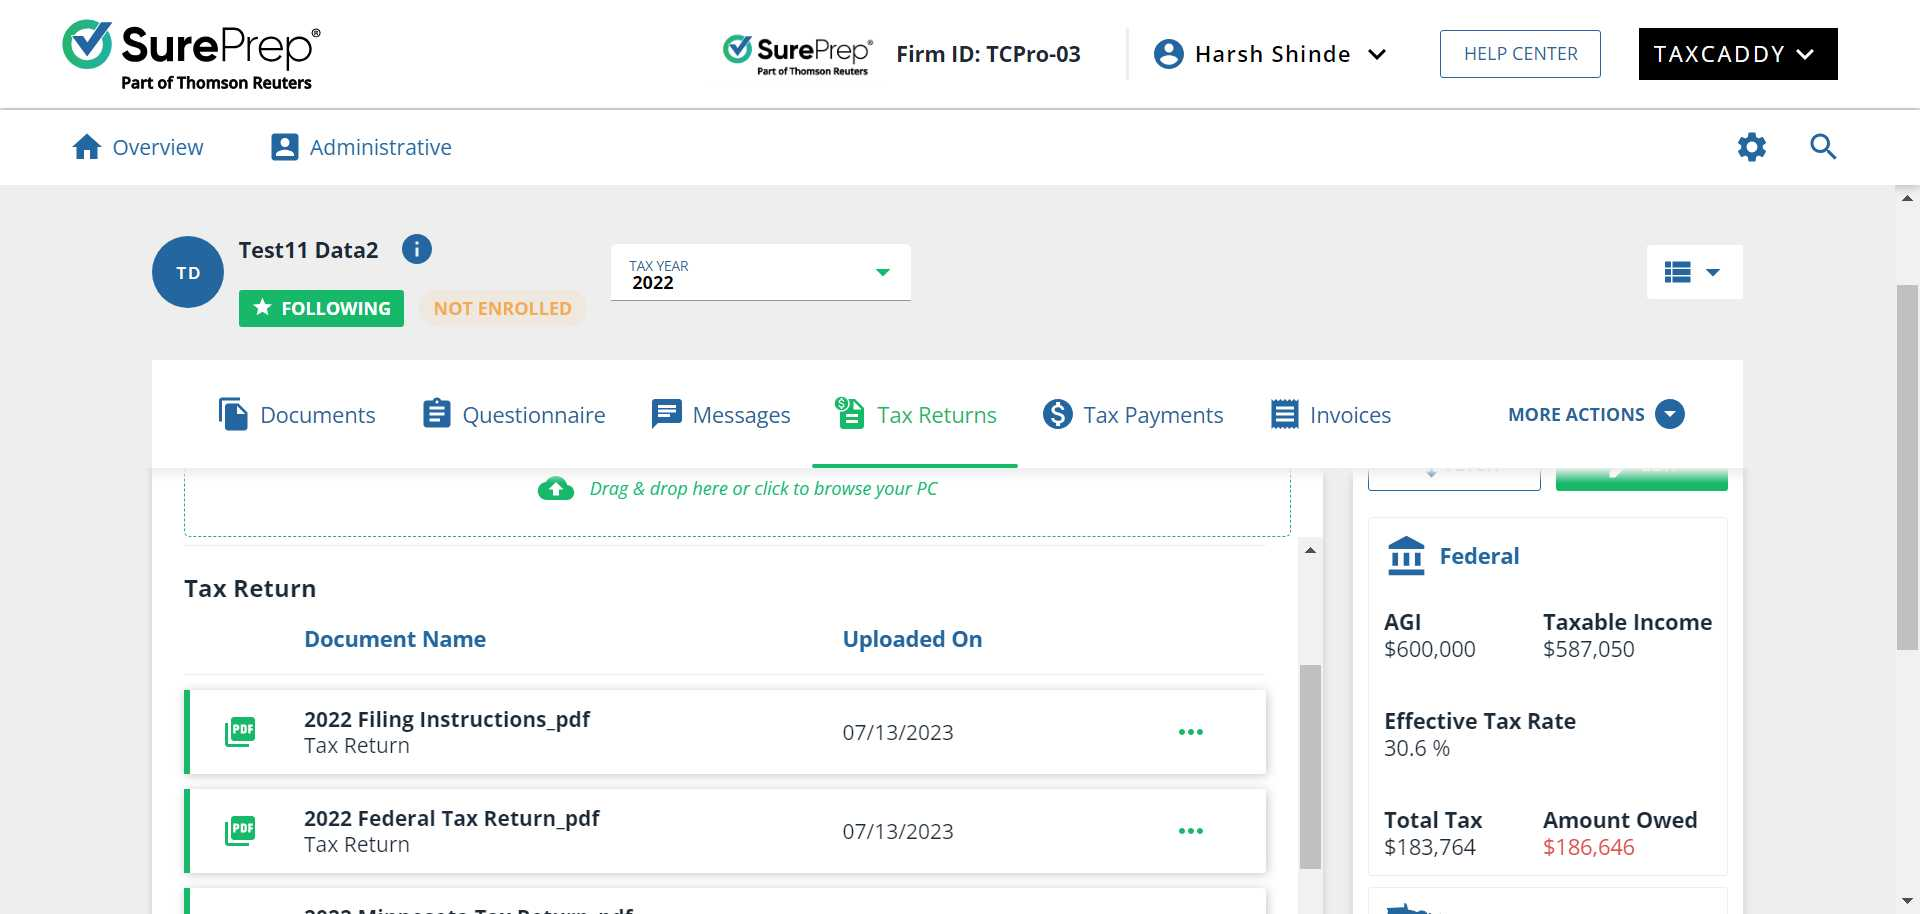
Task: Robotic Enterprise Framework
Workflow: Sequence3

Step 1: Use Browser Chrome: Test11 Data2 - TaxCaddy CPA in window 'Test11 Data2 - TaxCaddy CPA' (chrome.exe)

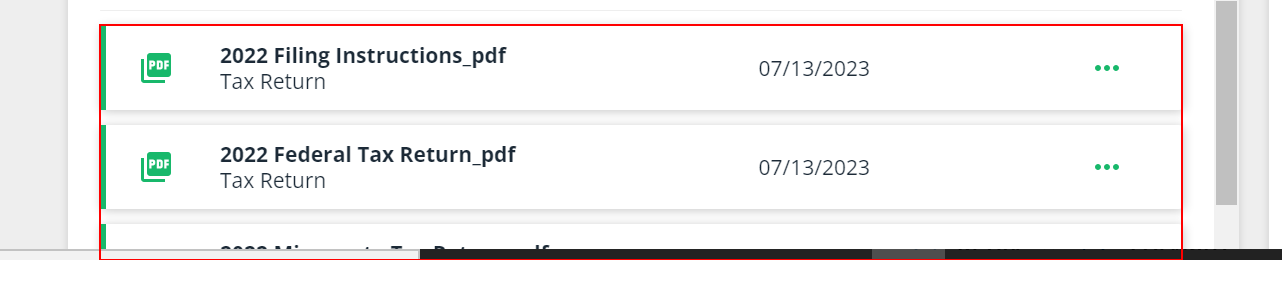
Step 2: find the element

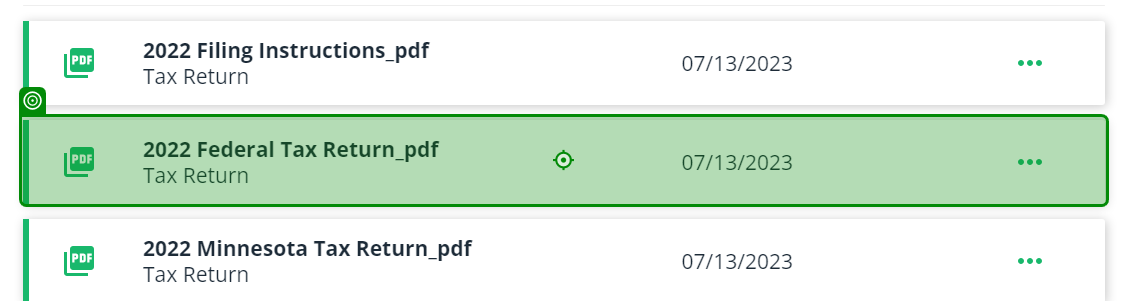
Step 3 [try]: click on the element in window 'Test11 Data2 - TaxCaddy CPA' (chrome.exe)

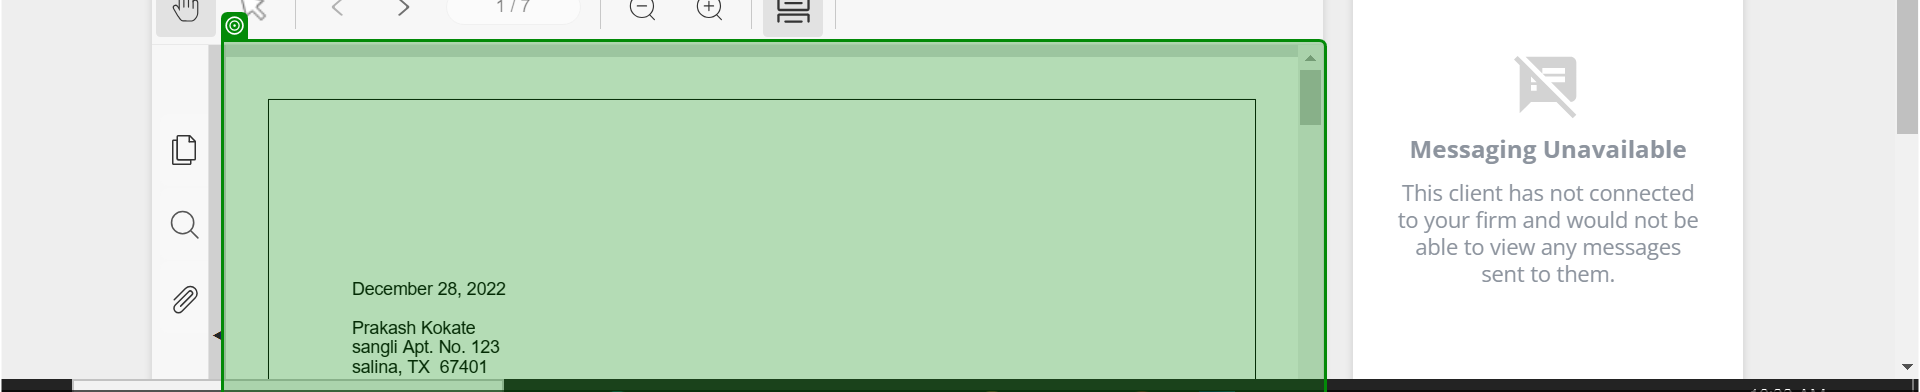
Step 4: find the element in window 'Test1 Data2 - TaxCaddy CPA' (chrome.exe)

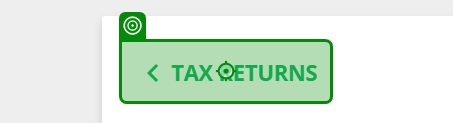
Step 5: click on the link in window 'Test1 Data2 - TaxCaddy CPA' (chrome.exe)

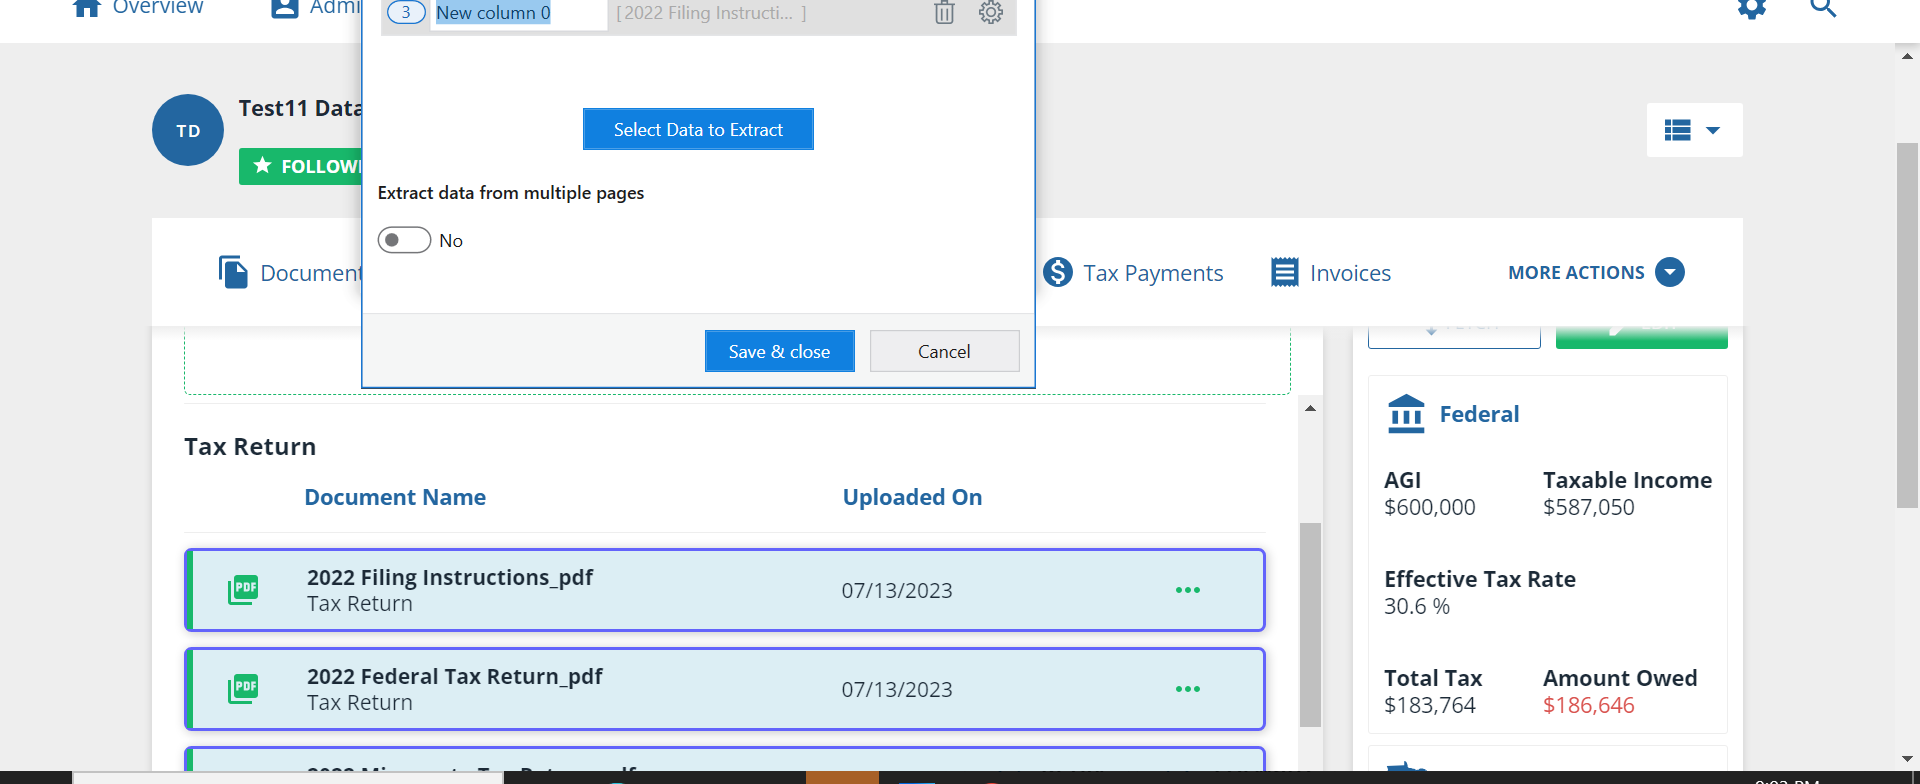
Step 6: get-text from the element in window 'Test11 Data2 - TaxCaddy CPA' (chrome.exe)

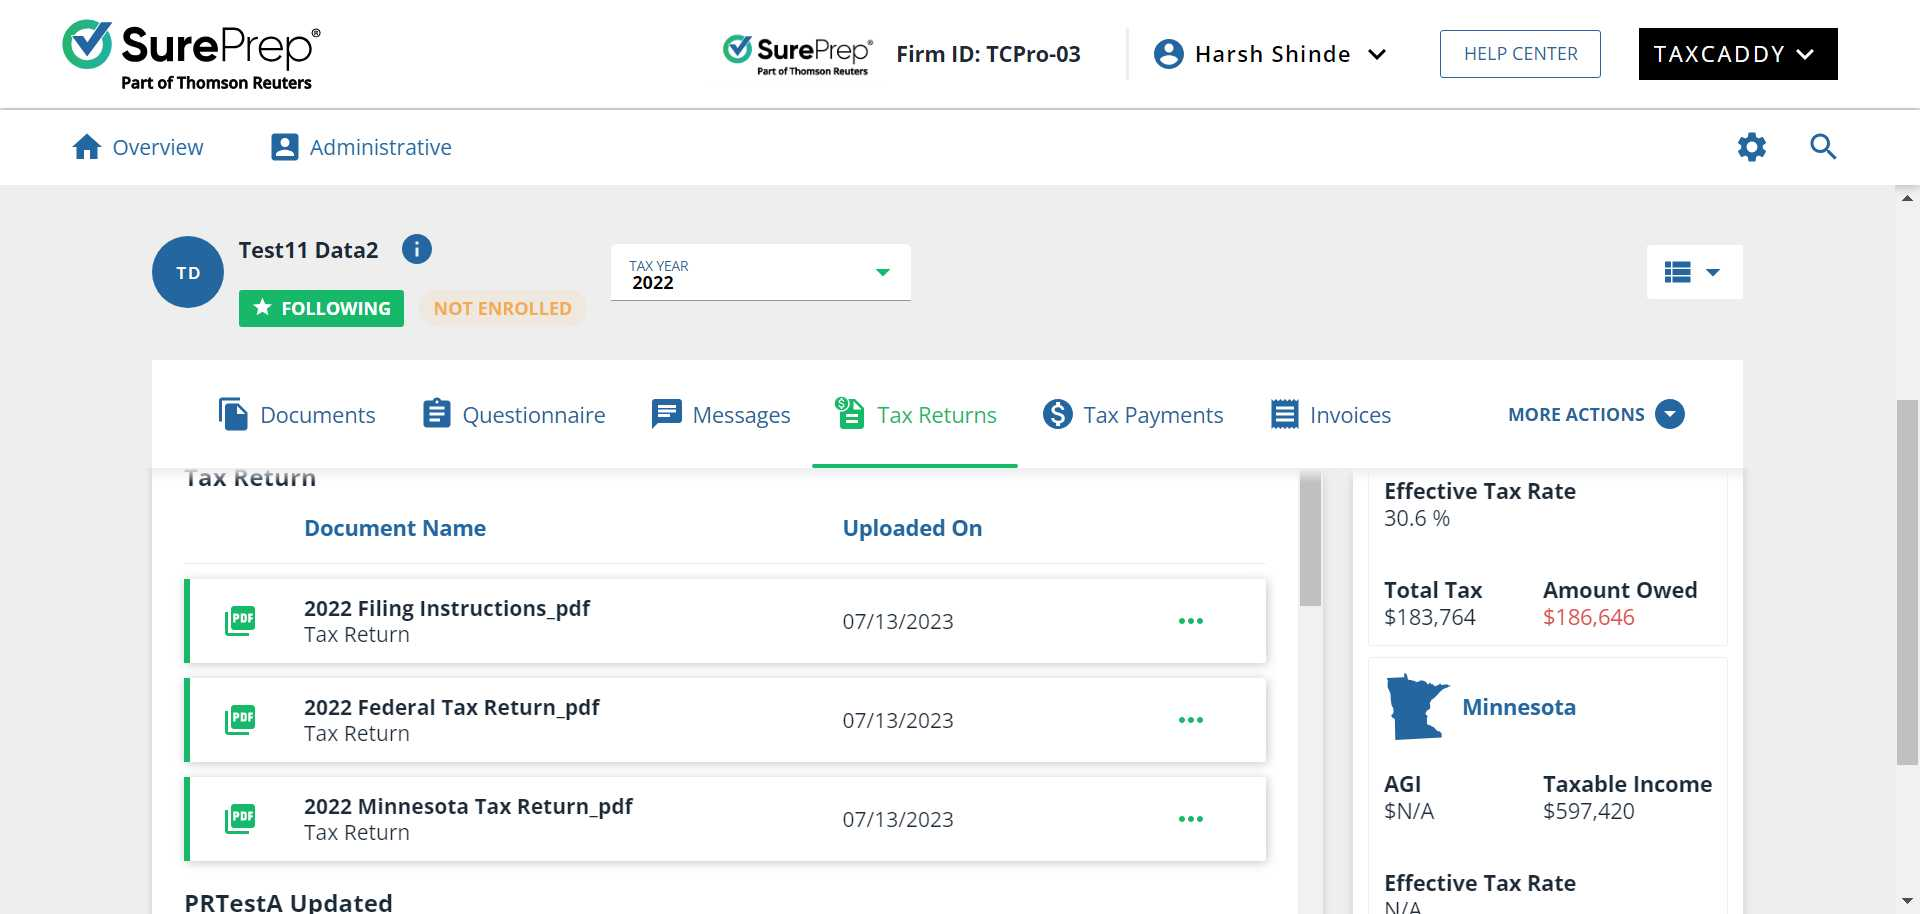
Step 7: Use Browser Chrome: Test11 Data2 - TaxCaddy CPA in window 'Test11 Data2 - TaxCaddy CPA' (chrome.exe)

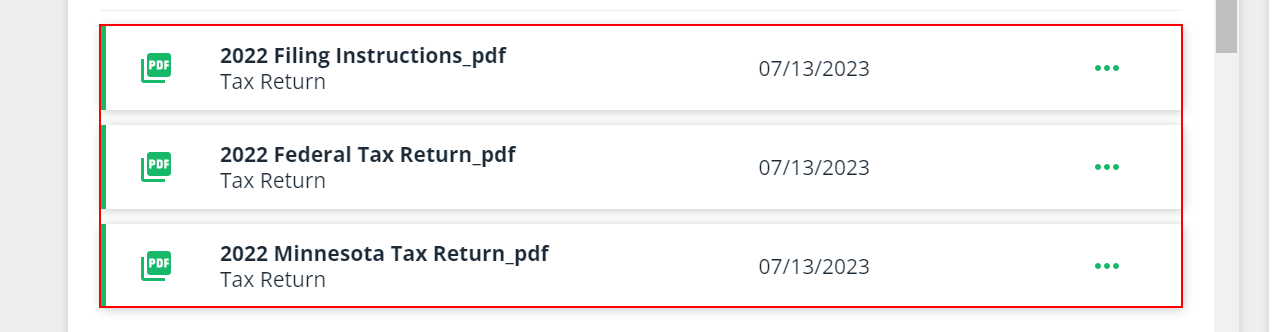
Step 8: find the element

Step 9: Use Browser Chrome: Test11 Data2 - TaxCaddy CPA in window 'Test11 Data2 - TaxCaddy CPA' (chrome.exe) (same screen as step 7)

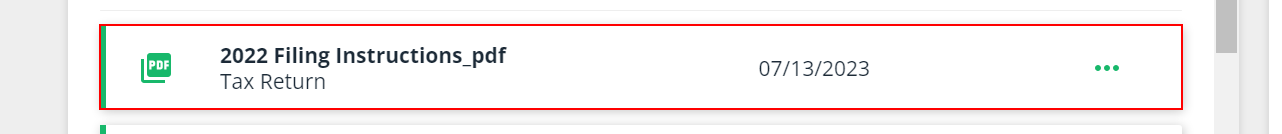
Step 10: get-text from the element

Step 11 [try]: Find Relative Element 'DIV' on the element (same screen as step 10)

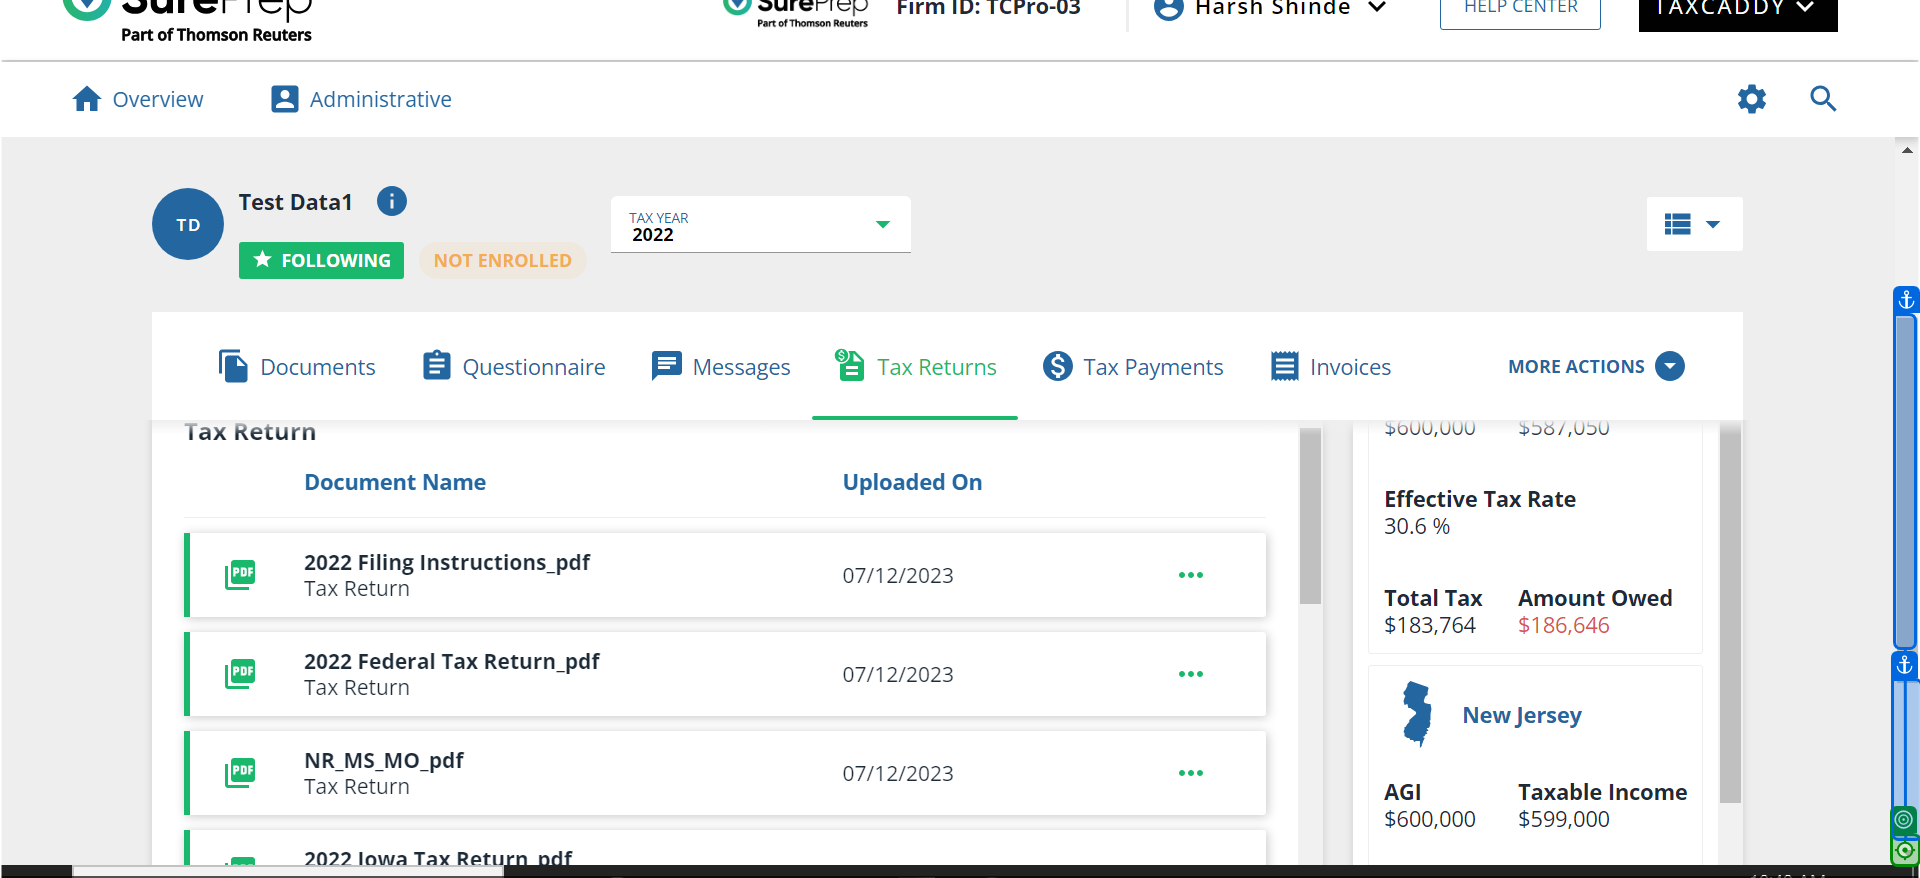
Step 12: click on 'chrome.exe Test'

Step 13: Find Relative Element 'DIV' on the element (same screen as step 10)
